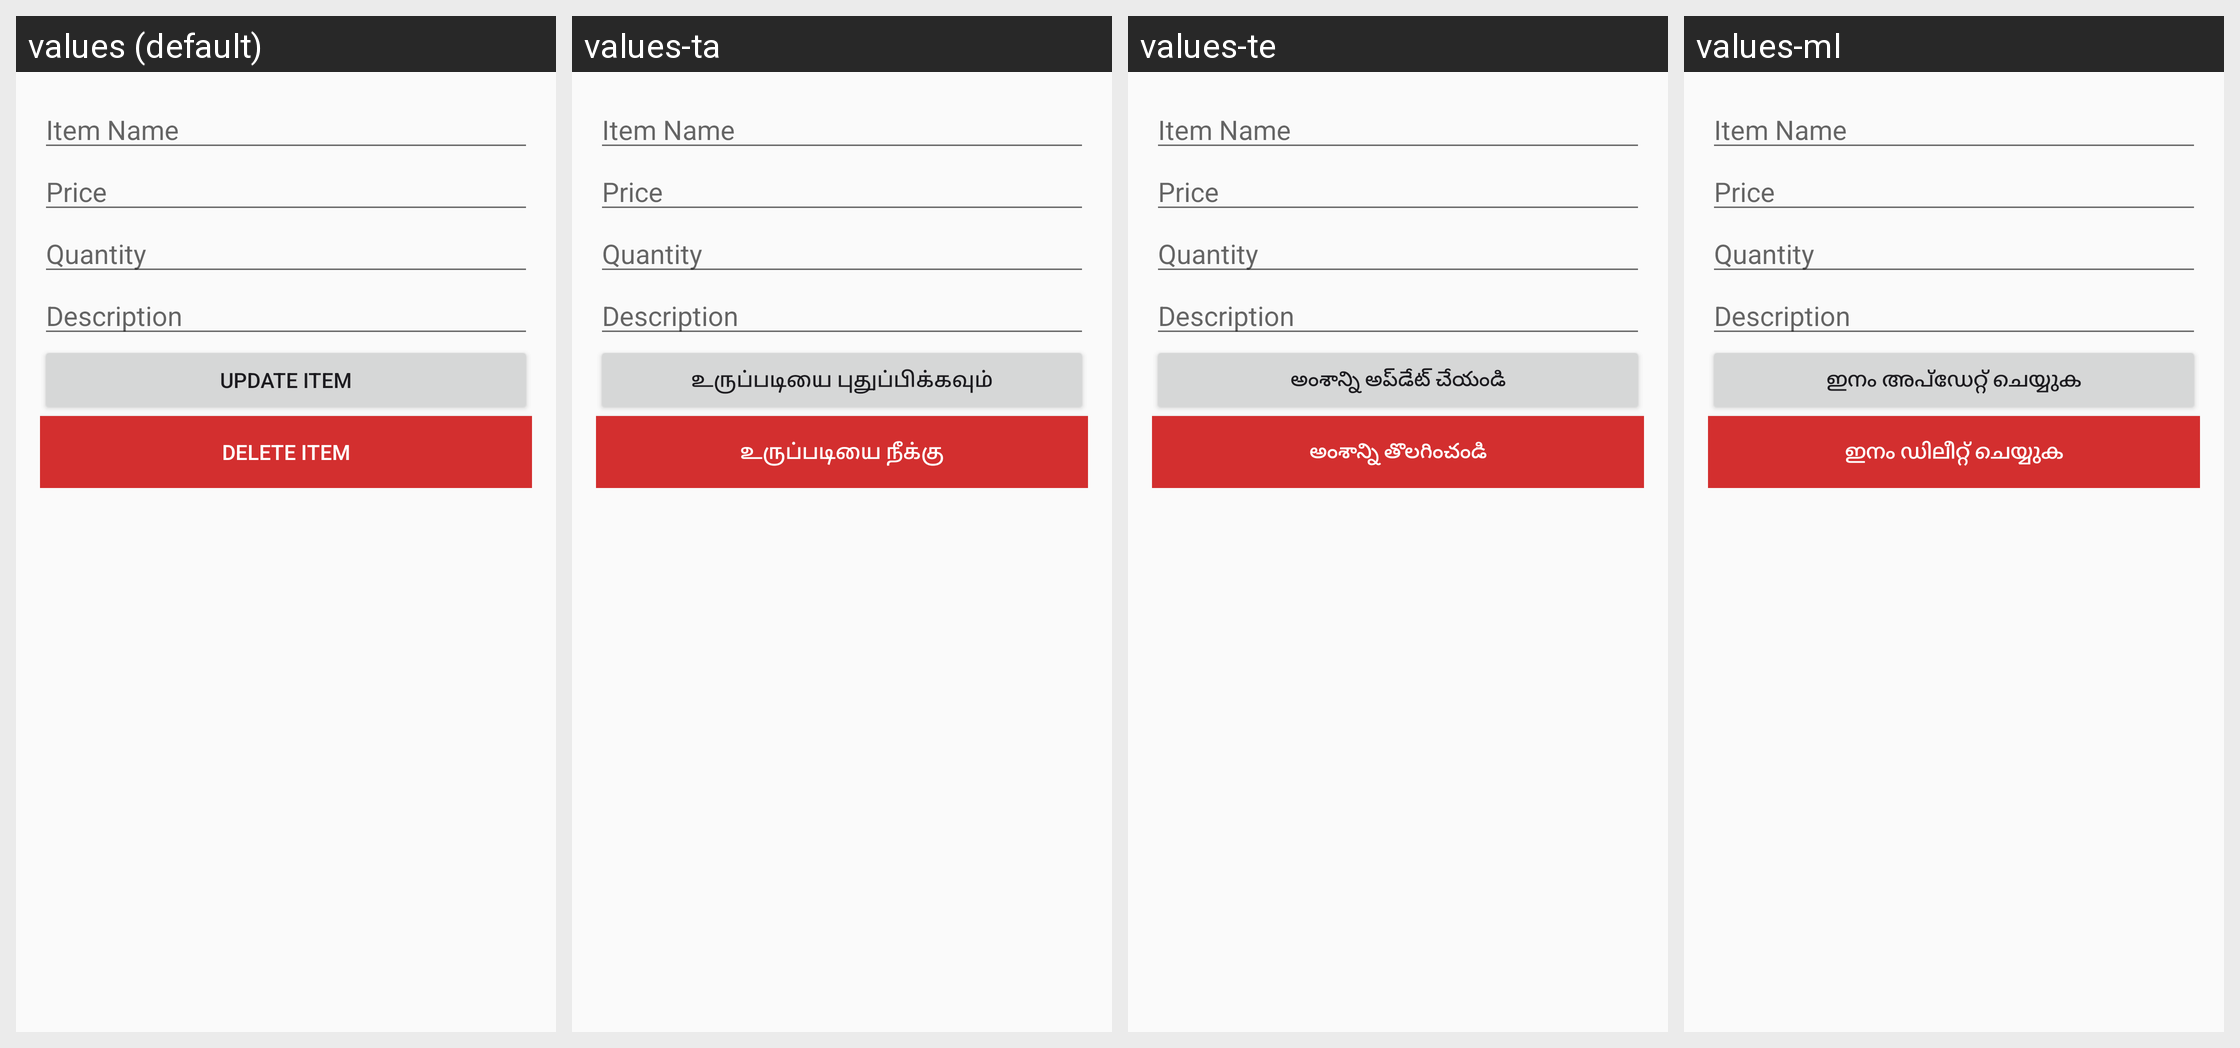

The same Android screen rendered under several of its app's locales, left to right. List the strings drawn on it with the default value and each locale's translation.
Android screen res/layout/activity_update_item.xml rendered under 4 locales, left to right: values (default), values-ta, values-te, values-ml. Device: Nexus 5 (rendered at 1080×1920; each locale shown at half size, 540×960, under a caption strip naming it); theme Theme.GroceryShoppingApp.
Other locales in the repository, not shown: values-hi, values-kn.
Strings drawn on this screen, with the default value and each locale's value (text and hints the layout hard-codes, and strings that could not be matched under every locale, appear in the picture but are not listed):

ui_update_item
  values: Update Item
  values-ta: உருப்படியை புதுப்பிக்கவும்
  values-te: అంశాన్ని అప్‌డేట్ చేయండి
  values-ml: ഇനം അപ്ഡേറ്റ് ചെയ്യുക

ui_delete_item
  values: Delete Item
  values-ta: உருப்படியை நீக்கு
  values-te: అంశాన్ని తొలగించండి
  values-ml: ഇനം ഡിലീറ്റ് ചെയ്യുക
